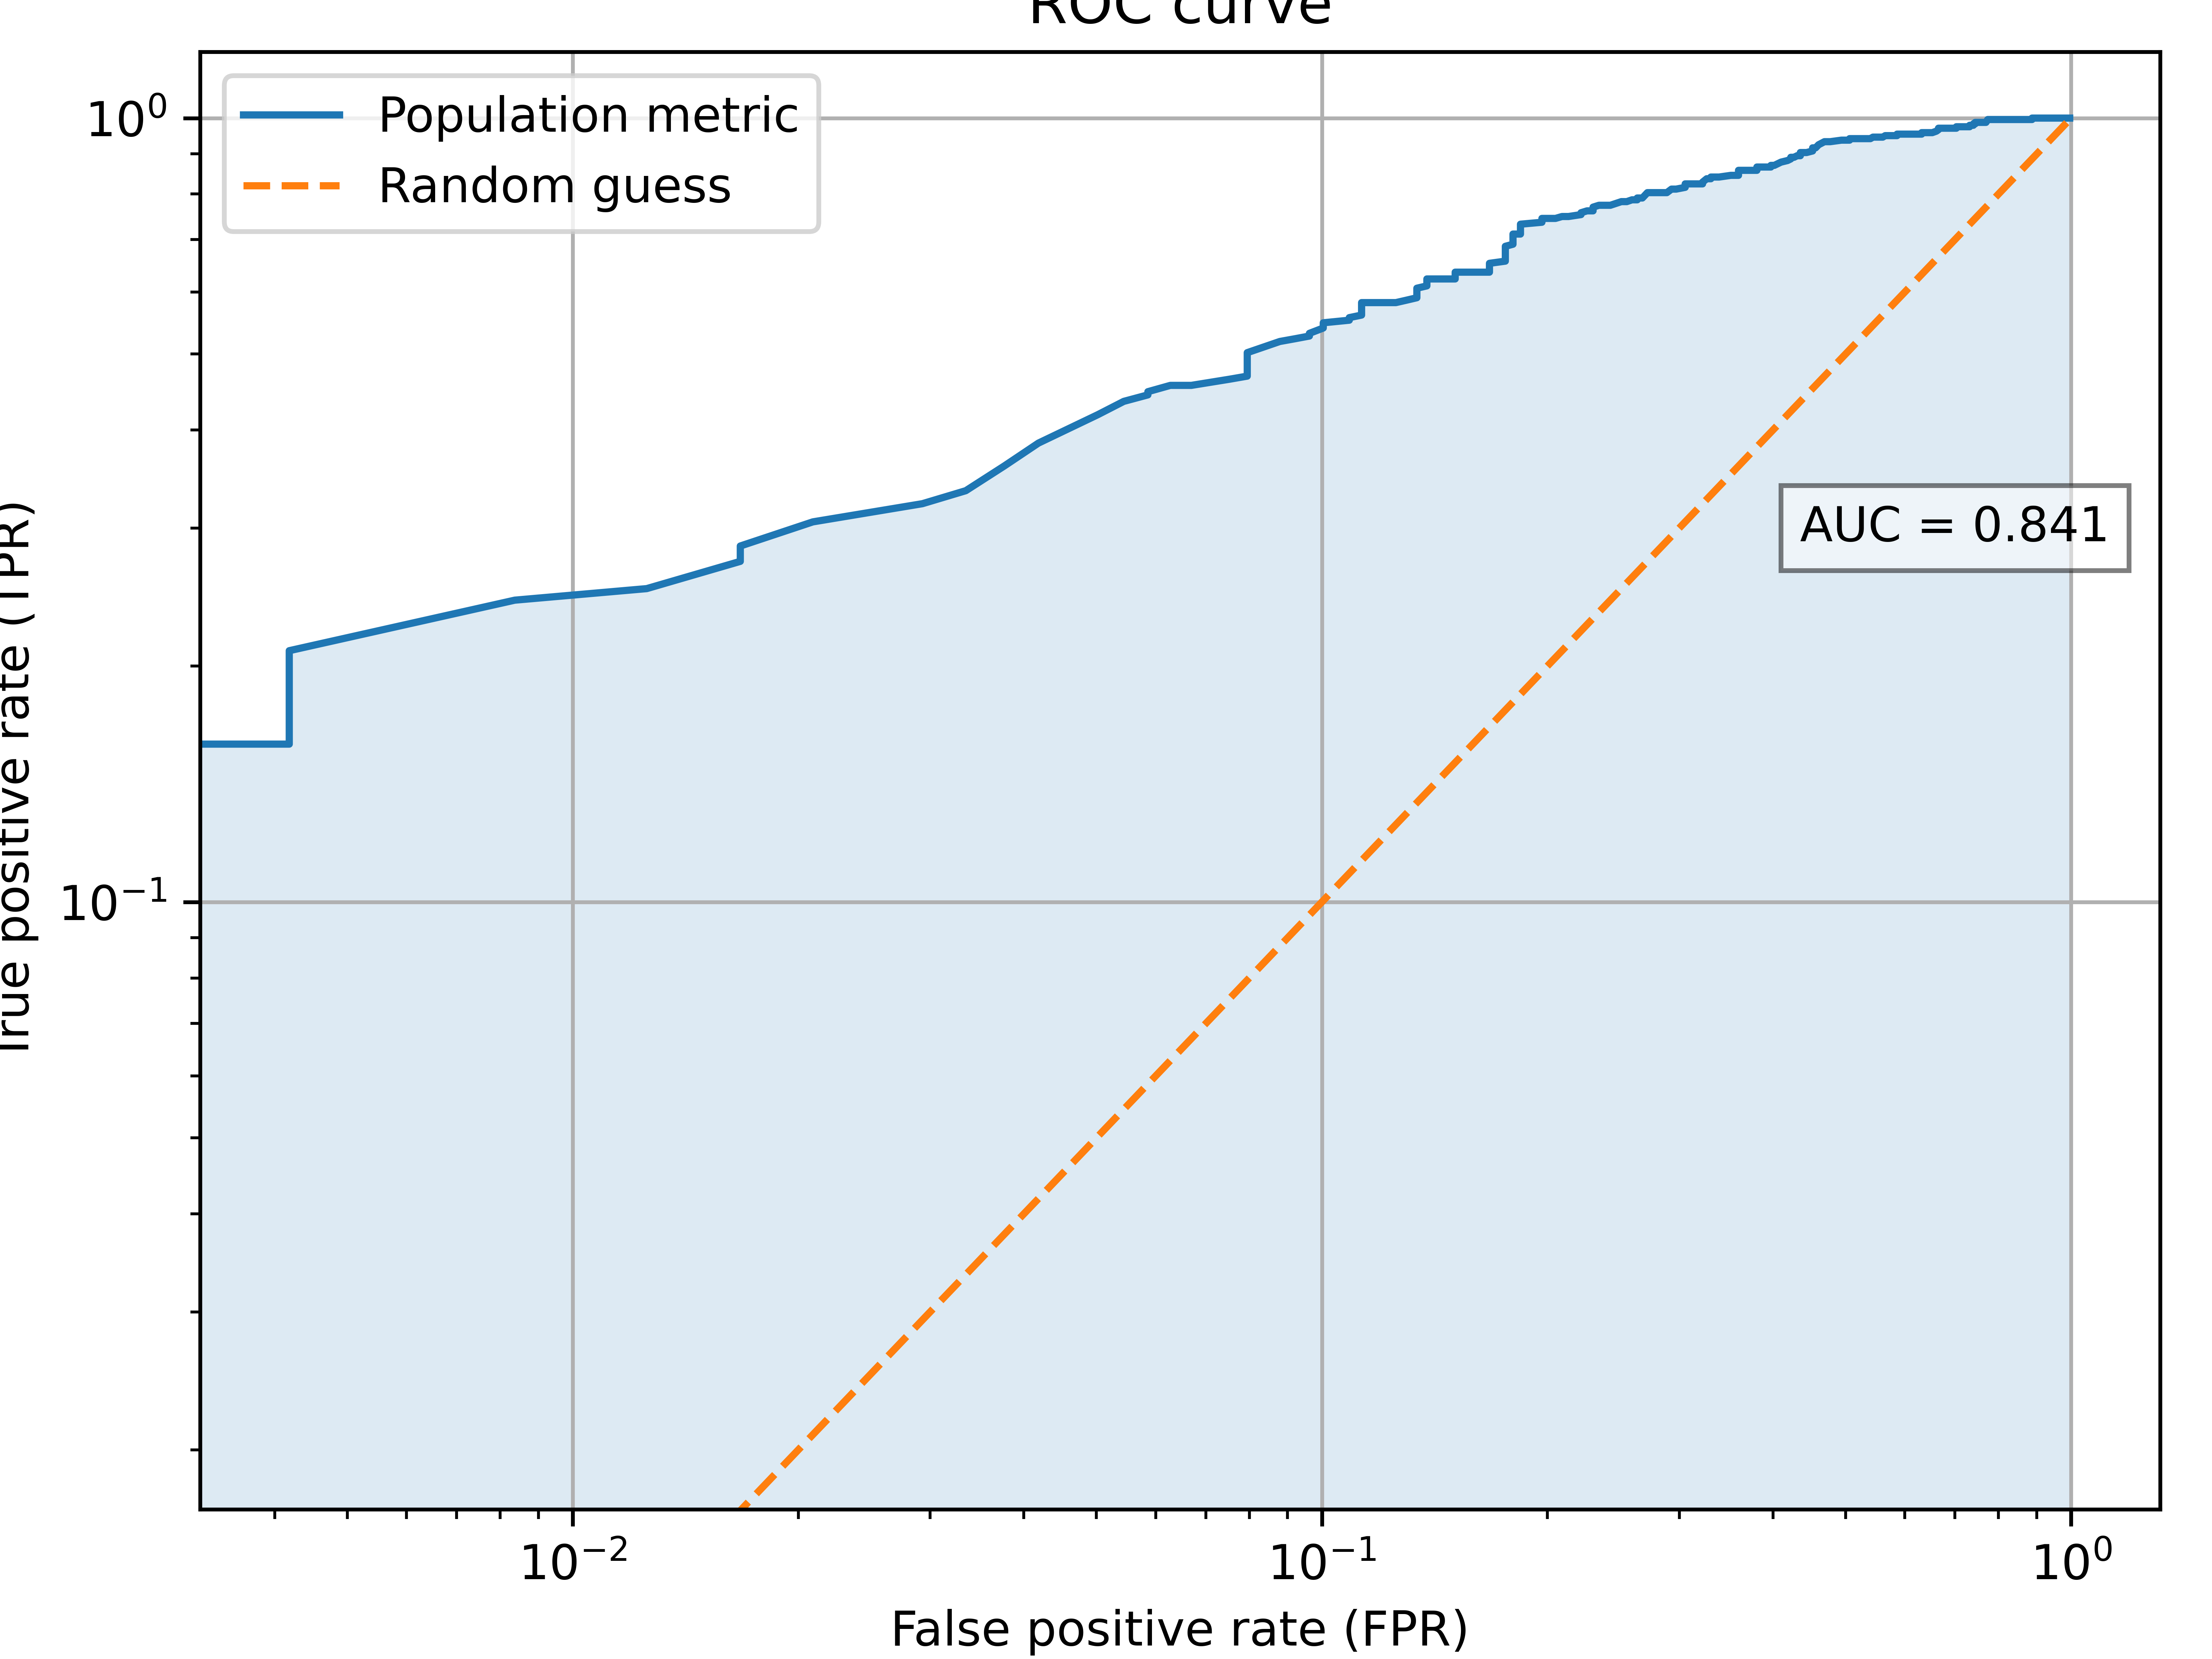

The file beside this chart, header and first rows:
fpr, tpr
0.9958, 1.0
0.9958, 1.0
0.9958, 1.0
0.9958, 1.0
0.9958, 1.0
0.9958, 1.0
0.9958, 1.0
0.9958, 1.0
0.9958, 1.0
0.9958, 1.0
0.9958, 1.0
0.9958, 1.0
0.9916, 1.0
0.9916, 1.0
0.9916, 1.0
0.9916, 1.0
0.9916, 1.0
0.9916, 1.0
0.9916, 1.0
0.9916, 1.0
0.9874, 1.0
0.9874, 1.0
0.9874, 1.0
0.9833, 1.0
0.9833, 1.0
0.9833, 1.0
0.9791, 1.0
0.9791, 1.0
0.9791, 1.0
0.9791, 1.0
0.9791, 1.0
0.9791, 1.0
0.9791, 1.0
0.9791, 1.0
0.9791, 1.0
0.9791, 1.0
0.9791, 1.0
0.9791, 1.0
0.9791, 1.0
0.9791, 1.0
0.9791, 1.0
0.9791, 1.0
0.9791, 1.0
0.9749, 1.0
0.9749, 1.0
0.9749, 1.0
0.9707, 1.0
0.9707, 1.0
0.9707, 1.0
0.9707, 1.0
0.9707, 1.0
0.9665, 1.0
0.9665, 1.0
0.9665, 1.0
0.9665, 1.0
0.9665, 1.0
0.9665, 1.0
0.9665, 1.0
0.9665, 1.0
0.9665, 1.0
... 940 more rows
